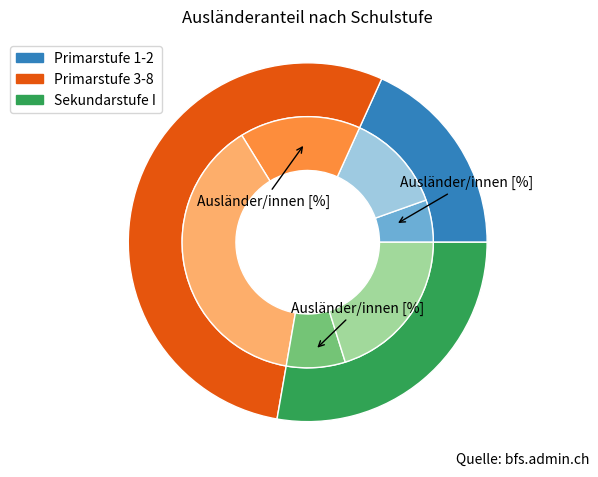

Recreate this plot in Python.
import numpy as np
from matplotlib import pyplot as plt

fig, ax = plt.subplots(subplot_kw=dict(projection="polar"))

size = 0.3
vals = np.array([[55136., 129266.], [157390., 389104.], [76578., 203929.]])
# Normalize vals to 2 pi
valsnorm = vals / np.sum(vals) * 2 * np.pi
# Obtain the ordinates of the bar edges
valsleft = np.cumsum(np.append(0, valsnorm.flatten()[:-1])).reshape(vals.shape)

cmap = plt.colormaps["tab20c"]
outer_colors = cmap(np.arange(3) * 4)
inner_colors = cmap([1, 2, 5, 6, 9, 10])

b1 = ax.bar(x=valsleft[:, 0],
            width=valsnorm.sum(axis=1), bottom=1 - size, height=size,
            color=outer_colors, edgecolor='w', linewidth=1, align="edge")

labels = ["Primarstufe 1-2", "Primarstufe 3-8", "Sekundarstufe I"]
handles = [plt.Rectangle((0, 0), 1, 1, color=outer_colors[label]) for label in range(3)]
ax.legend(handles, labels, loc="upper center", bbox_to_anchor=(-0.1, 1.05))

b2 = ax.bar(x=valsleft.flatten(),
            width=valsnorm.flatten(), bottom=1 - 2 * size, height=size,
            color=inner_colors, edgecolor='w', linewidth=1, align="edge")

ax.annotate("Ausländer/innen [%]", xy=(-1.5, 0.6), xytext=(-1.8, 0.4),
            arrowprops=dict(arrowstyle="->"))

ax.annotate("Ausländer/innen [%]", xy=(1.6, 0.55), xytext=(0.2, 0.6), textcoords=ax,
            arrowprops=dict(arrowstyle="->"))

ax.annotate("Ausländer/innen [%]", xy=(0.2, 0.5), xytext=(0.75, 0.65), textcoords=ax,
            arrowprops=dict(arrowstyle="->"))

ax.annotate("Quelle: bfs.admin.ch", xy=(0.9, -0.1), xycoords=ax)

ax.set(title="Ausländeranteil nach Schulstufe")
ax.set_axis_off()
plt.savefig("d")
